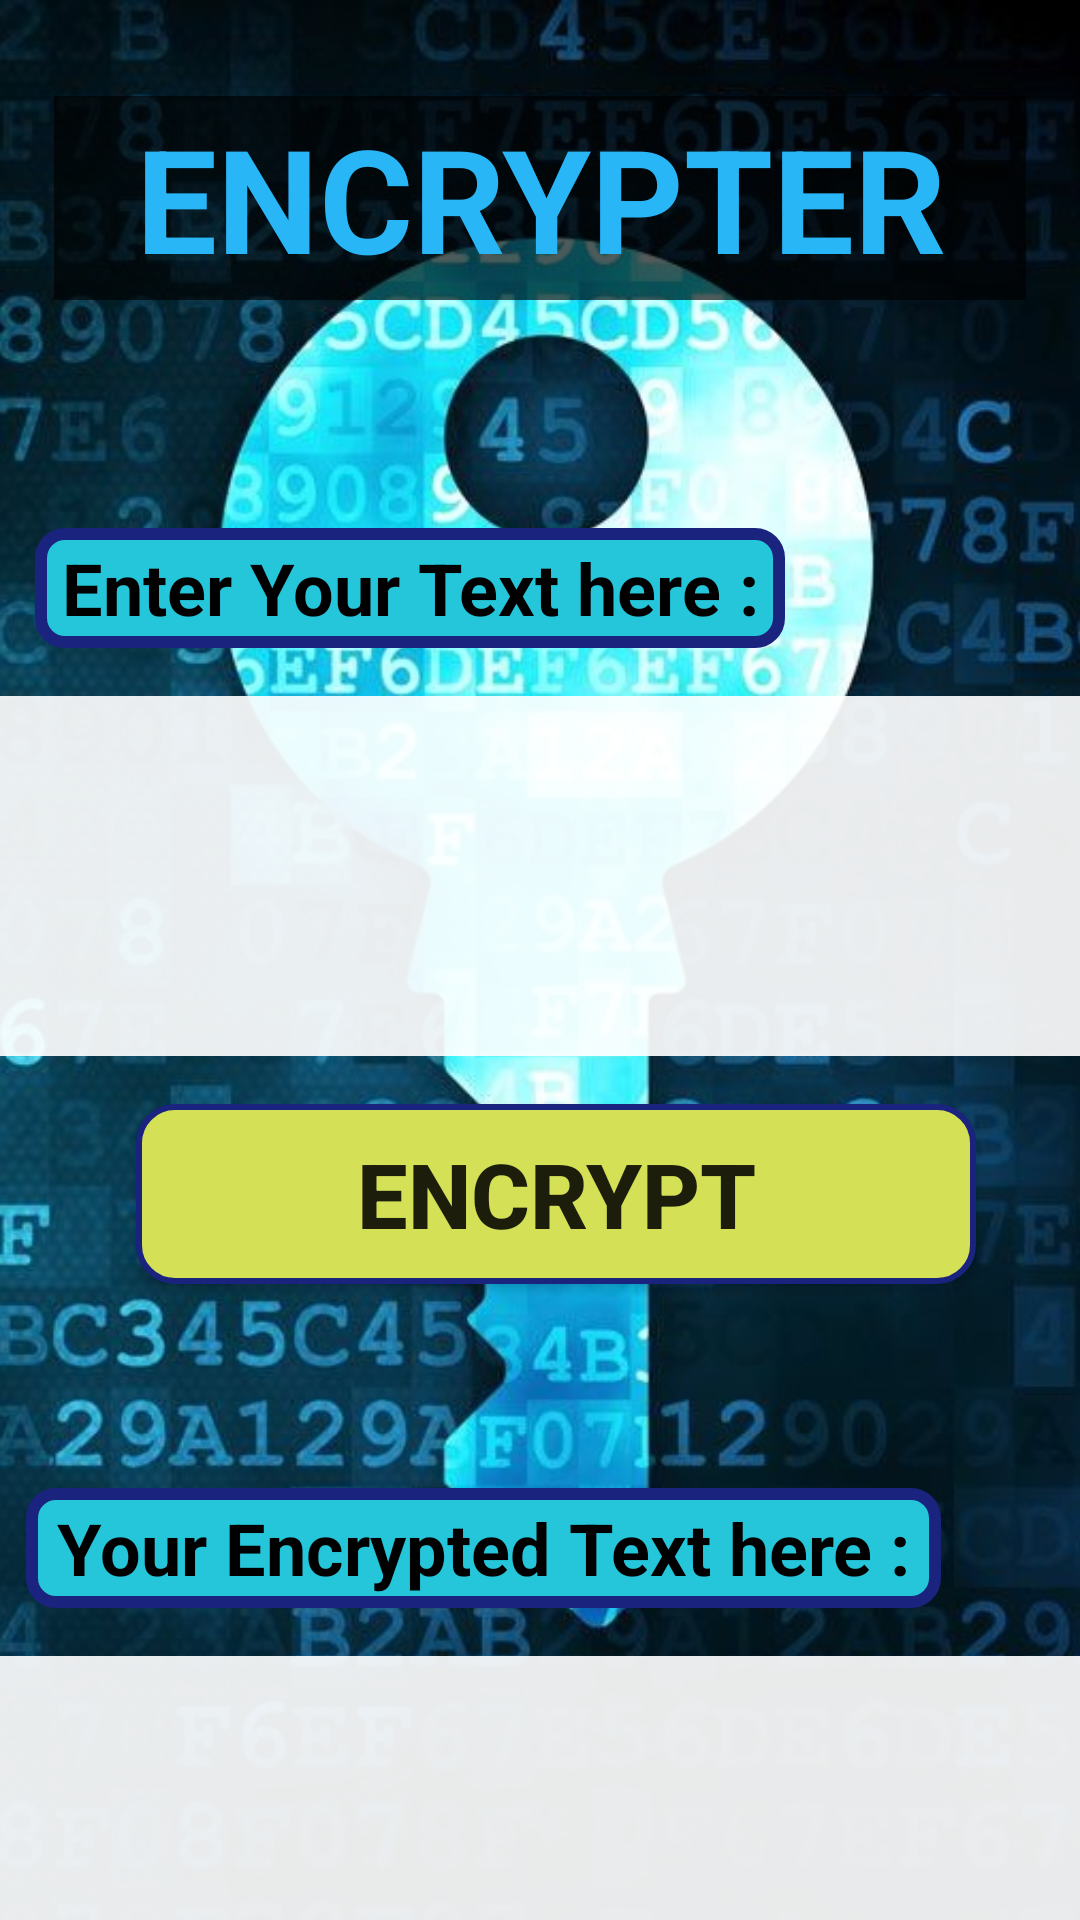

This screen was rendered from an Android layout file. Write that file and the resources it references.
<!-- AndroidManifest.xml: application theme Theme.CryptnCode -->
<!-- res/layout/activity_encoder.xml -->
<?xml version="1.0" encoding="utf-8"?>
<androidx.constraintlayout.widget.ConstraintLayout xmlns:android="http://schemas.android.com/apk/res/android"
    xmlns:app="http://schemas.android.com/apk/res-auto"
    xmlns:tools="http://schemas.android.com/tools"
    android:layout_width="match_parent"
    android:layout_height="match_parent"
    android:background="@drawable/encrptimg"
    tools:context=".Encoder">

    <TextView
        android:id="@+id/textView4"
        android:layout_width="324dp"
        android:layout_height="68dp"
        android:layout_marginTop="32dp"
        android:background="#A4000000"
        android:gravity="center"
        android:text="ENCRYPTER"
        android:textColor="#29B6F6"
        android:textSize="48sp"
        android:textStyle="bold"
        app:layout_constraintEnd_toEndOf="parent"
        app:layout_constraintStart_toStartOf="parent"
        app:layout_constraintTop_toTopOf="parent" />

    <TextView
        android:id="@+id/textView6"
        android:layout_width="250dp"
        android:layout_height="40dp"
        android:layout_marginTop="76dp"
        android:background="@drawable/custom_textview2"
        android:gravity="center"
        android:text="Enter Your Text here :"
        android:textColor="@color/black"
        android:textSize="24sp"
        android:textStyle="bold"
        app:layout_constraintEnd_toEndOf="parent"
        app:layout_constraintHorizontal_bias="0.107"
        app:layout_constraintStart_toStartOf="parent"
        app:layout_constraintTop_toBottomOf="@+id/textView4" />

    <EditText
        android:id="@+id/enter_txtview"
        android:layout_width="390dp"
        android:layout_height="120dp"
        android:layout_marginTop="16dp"
        android:background="#E9FFFFFF"
        android:ems="10"
        android:gravity="start|top"
        android:inputType="textMultiLine"
        android:textAllCaps="false"
        android:textColor="@color/black"
        android:textStyle="bold"
        app:layout_constraintEnd_toEndOf="parent"
        app:layout_constraintHorizontal_bias="0.403"
        app:layout_constraintStart_toStartOf="parent"
        app:layout_constraintTop_toBottomOf="@+id/textView6" />

    <Button
        android:id="@+id/encpt_button"
        android:layout_width="280dp"
        android:layout_height="60dp"
        android:layout_marginTop="16dp"
        android:background="@drawable/custombutton3"
        android:onClick="enc"
        android:text="ENCRYPT"
        android:textSize="30sp"
        android:textStyle="bold"
        app:layout_constraintEnd_toEndOf="@+id/enter_txtview"
        app:layout_constraintHorizontal_bias="0.522"
        app:layout_constraintStart_toStartOf="@+id/enter_txtview"
        app:layout_constraintTop_toBottomOf="@+id/enter_txtview" />

    <TextView
        android:id="@+id/textView8"
        android:layout_width="305dp"
        android:layout_height="40dp"
        android:layout_marginTop="68dp"
        android:background="@drawable/custom_textview2"
        android:gravity="center"
        android:text="Your Encrypted Text here :"
        android:textColor="@color/black"
        android:textSize="24sp"
        android:textStyle="bold"
        app:layout_constraintEnd_toEndOf="parent"
        app:layout_constraintHorizontal_bias="0.156"
        app:layout_constraintStart_toStartOf="parent"
        app:layout_constraintTop_toBottomOf="@+id/encpt_button" />

    <EditText
        android:id="@+id/encpt_txtview"
        android:layout_width="390dp"
        android:layout_height="120dp"
        android:layout_marginTop="16dp"
        android:background="#E9FFFFFF"
        android:ems="10"
        android:gravity="start|top"
        android:inputType="textMultiLine"
        android:textColor="@color/black"
        android:textStyle="bold"
        app:layout_constraintEnd_toEndOf="parent"
        app:layout_constraintHorizontal_bias="0.457"
        app:layout_constraintStart_toStartOf="parent"
        app:layout_constraintTop_toBottomOf="@+id/textView8" />

    <Button
        android:id="@+id/encpt_cpy_btn"
        android:layout_width="280dp"
        android:layout_height="60dp"
        android:layout_marginTop="16dp"
        android:background="@drawable/custombutton3"
        android:onClick="cp2"
        android:text="COPY TEXT"
        android:textSize="30sp"
        android:textStyle="bold"
        app:layout_constraintEnd_toEndOf="parent"
        app:layout_constraintStart_toStartOf="parent"
        app:layout_constraintTop_toBottomOf="@+id/encpt_txtview" />

</androidx.constraintlayout.widget.ConstraintLayout>
<!-- resources referenced by this layout -->
<resources>
  <!-- drawable custom_textview2 (drawable) -->
  <?xml version="1.0" encoding="utf-8"?>
  <shape xmlns:android="http://schemas.android.com/apk/res/android">
      <stroke android:color="#1A237E" android:width="4dp"/>
      <solid android:color="#26C6DA"/>
      <corners android:radius="8dp"/>
  </shape>
  <!-- drawable custombutton3 (drawable) -->
  <?xml version="1.0" encoding="utf-8"?>
  <ripple xmlns:android="http://schemas.android.com/apk/res/android" android:color="@color/design_default_color_primary_dark">
      <item>
          <shape android:shape="rectangle">
              <stroke android:color="#1A237E" android:width="2dp"/>
              <solid android:color="#D4E157"/>
              <corners android:radius="12dp"/>
          </shape>
      </item>
  
  </ripple>
  <!-- drawable encrptimg: jpg bitmap (drawable, 106356 bytes) -->
  <style name="Theme.CryptnCode" parent="Theme.AppCompat.Light.NoActionBar">
          
          <item name="colorPrimary">@color/purple_500</item>
          <item name="colorPrimaryVariant">@color/purple_700</item>
          <item name="colorOnPrimary">@color/white</item>
          
          <item name="colorSecondary">@color/teal_200</item>
          <item name="colorSecondaryVariant">@color/teal_700</item>
          <item name="colorOnSecondary">@color/black</item>
          
          <item name="android:statusBarColor" tools:targetApi="l">?attr/colorPrimaryVariant</item>
          
      </style>
  <!-- not gathered from this repository: default colours our renderer supplied (Android Studio template values) -->
  <color name="purple_500">#FF6200EE</color>
  <color name="purple_700">#FF3700B3</color>
  <color name="teal_200">#FF03DAC5</color>
  <color name="teal_700">#FF018786</color>
  <color name="black">#FF000000</color>
  <color name="white">#FFFFFFFF</color>
</resources>
